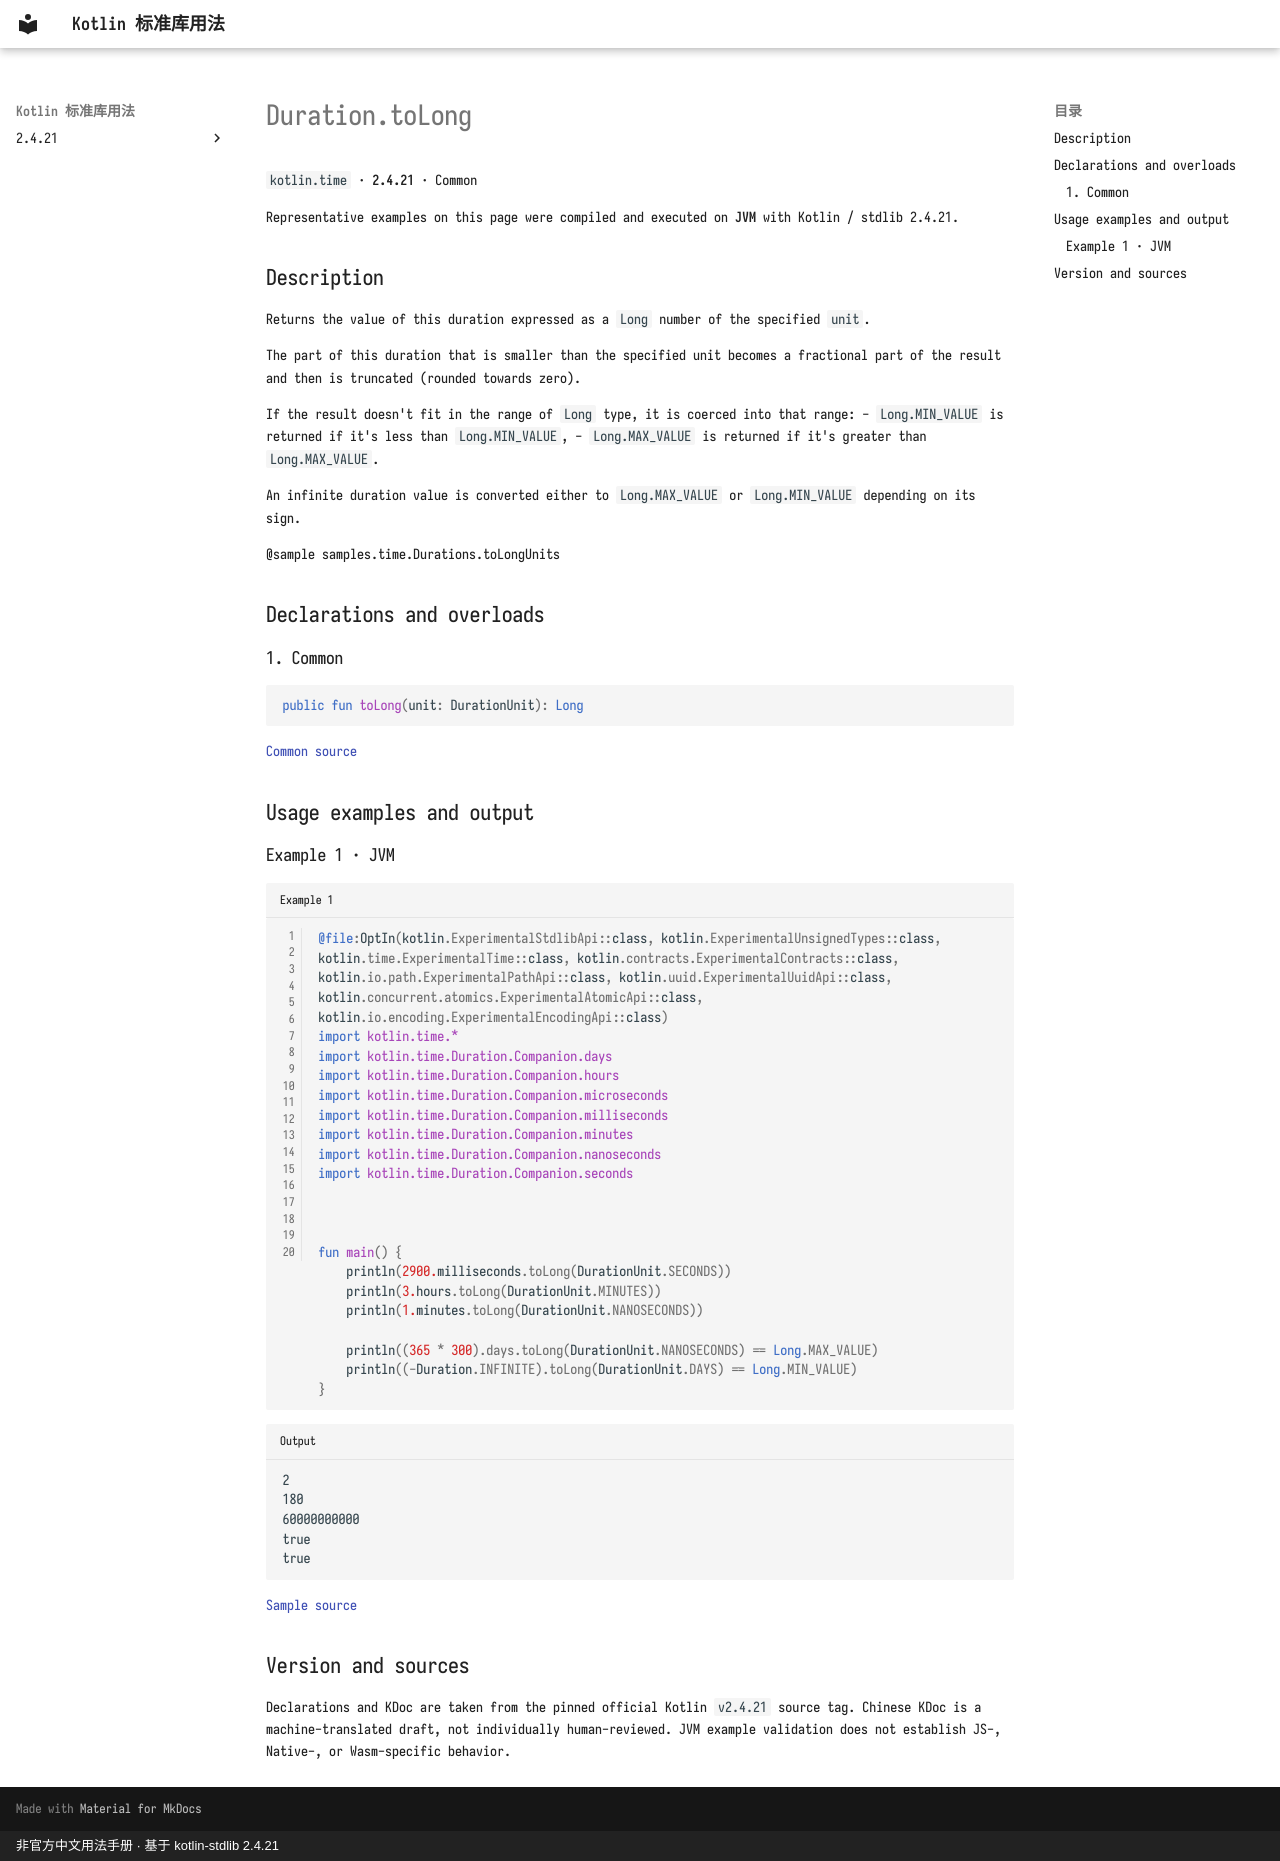

repository: oooooooko/kotlin-stdlib-docs · page: en/api/kotlin.time/duration-tolong--057c1693/index.html · generator: mkdocs · copyright: 非官方中文用法手册 · 基于 kotlin-stdlib 2.4.21

# Duration.toLong

`kotlin.time` · **2.4.21** · Common

Representative examples on this page were compiled and executed on **JVM** with Kotlin / stdlib 2.4.21.

## Description

Returns the value of this duration expressed as a `Long` number of the specified `unit`.

The part of this duration that is smaller than the specified unit
becomes a fractional part of the result and then is truncated (rounded towards zero).

If the result doesn't fit in the range of `Long` type, it is coerced into that range:
- `Long.MIN_VALUE` is returned if it's less than `Long.MIN_VALUE`,
- `Long.MAX_VALUE` is returned if it's greater than `Long.MAX_VALUE`.

An infinite duration value is converted either to `Long.MAX_VALUE` or `Long.MIN_VALUE` depending on its sign.

@sample samples.time.Durations.toLongUnits

## Declarations and overloads

### 1. Common

```kotlin
public fun toLong(unit: DurationUnit): Long
```

[Common source](https://github.com/JetBrains/kotlin/blob/v2.4.21/libraries/stdlib/src/kotlin/time/Duration.kt#L666)

## Usage examples and output

### Example 1 · JVM

```kotlin title="Example 1" linenums="1"
@file:OptIn(kotlin.ExperimentalStdlibApi::class, kotlin.ExperimentalUnsignedTypes::class, kotlin.time.ExperimentalTime::class, kotlin.contracts.ExperimentalContracts::class, kotlin.io.path.ExperimentalPathApi::class, kotlin.uuid.ExperimentalUuidApi::class, kotlin.concurrent.atomics.ExperimentalAtomicApi::class, kotlin.io.encoding.ExperimentalEncodingApi::class)
import kotlin.time.*
import kotlin.time.Duration.Companion.days
import kotlin.time.Duration.Companion.hours
import kotlin.time.Duration.Companion.microseconds
import kotlin.time.Duration.Companion.milliseconds
import kotlin.time.Duration.Companion.minutes
import kotlin.time.Duration.Companion.nanoseconds
import kotlin.time.Duration.Companion.seconds



fun main() {
    println(2900.milliseconds.toLong(DurationUnit.SECONDS))
    println(3.hours.toLong(DurationUnit.MINUTES))
    println(1.minutes.toLong(DurationUnit.NANOSECONDS))

    println((365 * 300).days.toLong(DurationUnit.NANOSECONDS) == Long.MAX_VALUE)
    println((-Duration.INFINITE).toLong(DurationUnit.DAYS) == Long.MIN_VALUE)
}
```

```text title="Output"
2
180
60000000000
true
true
```

[Sample source](https://github.com/JetBrains/kotlin/blob/v2.4.21/libraries/stdlib/samples/test/samples/time/durations.kt#L237)

## Version and sources

Declarations and KDoc are taken from the pinned official Kotlin `v2.4.21` source tag. Chinese KDoc is a machine-translated draft, not individually human-reviewed. JVM example validation does not establish JS-, Native-, or Wasm-specific behavior.
